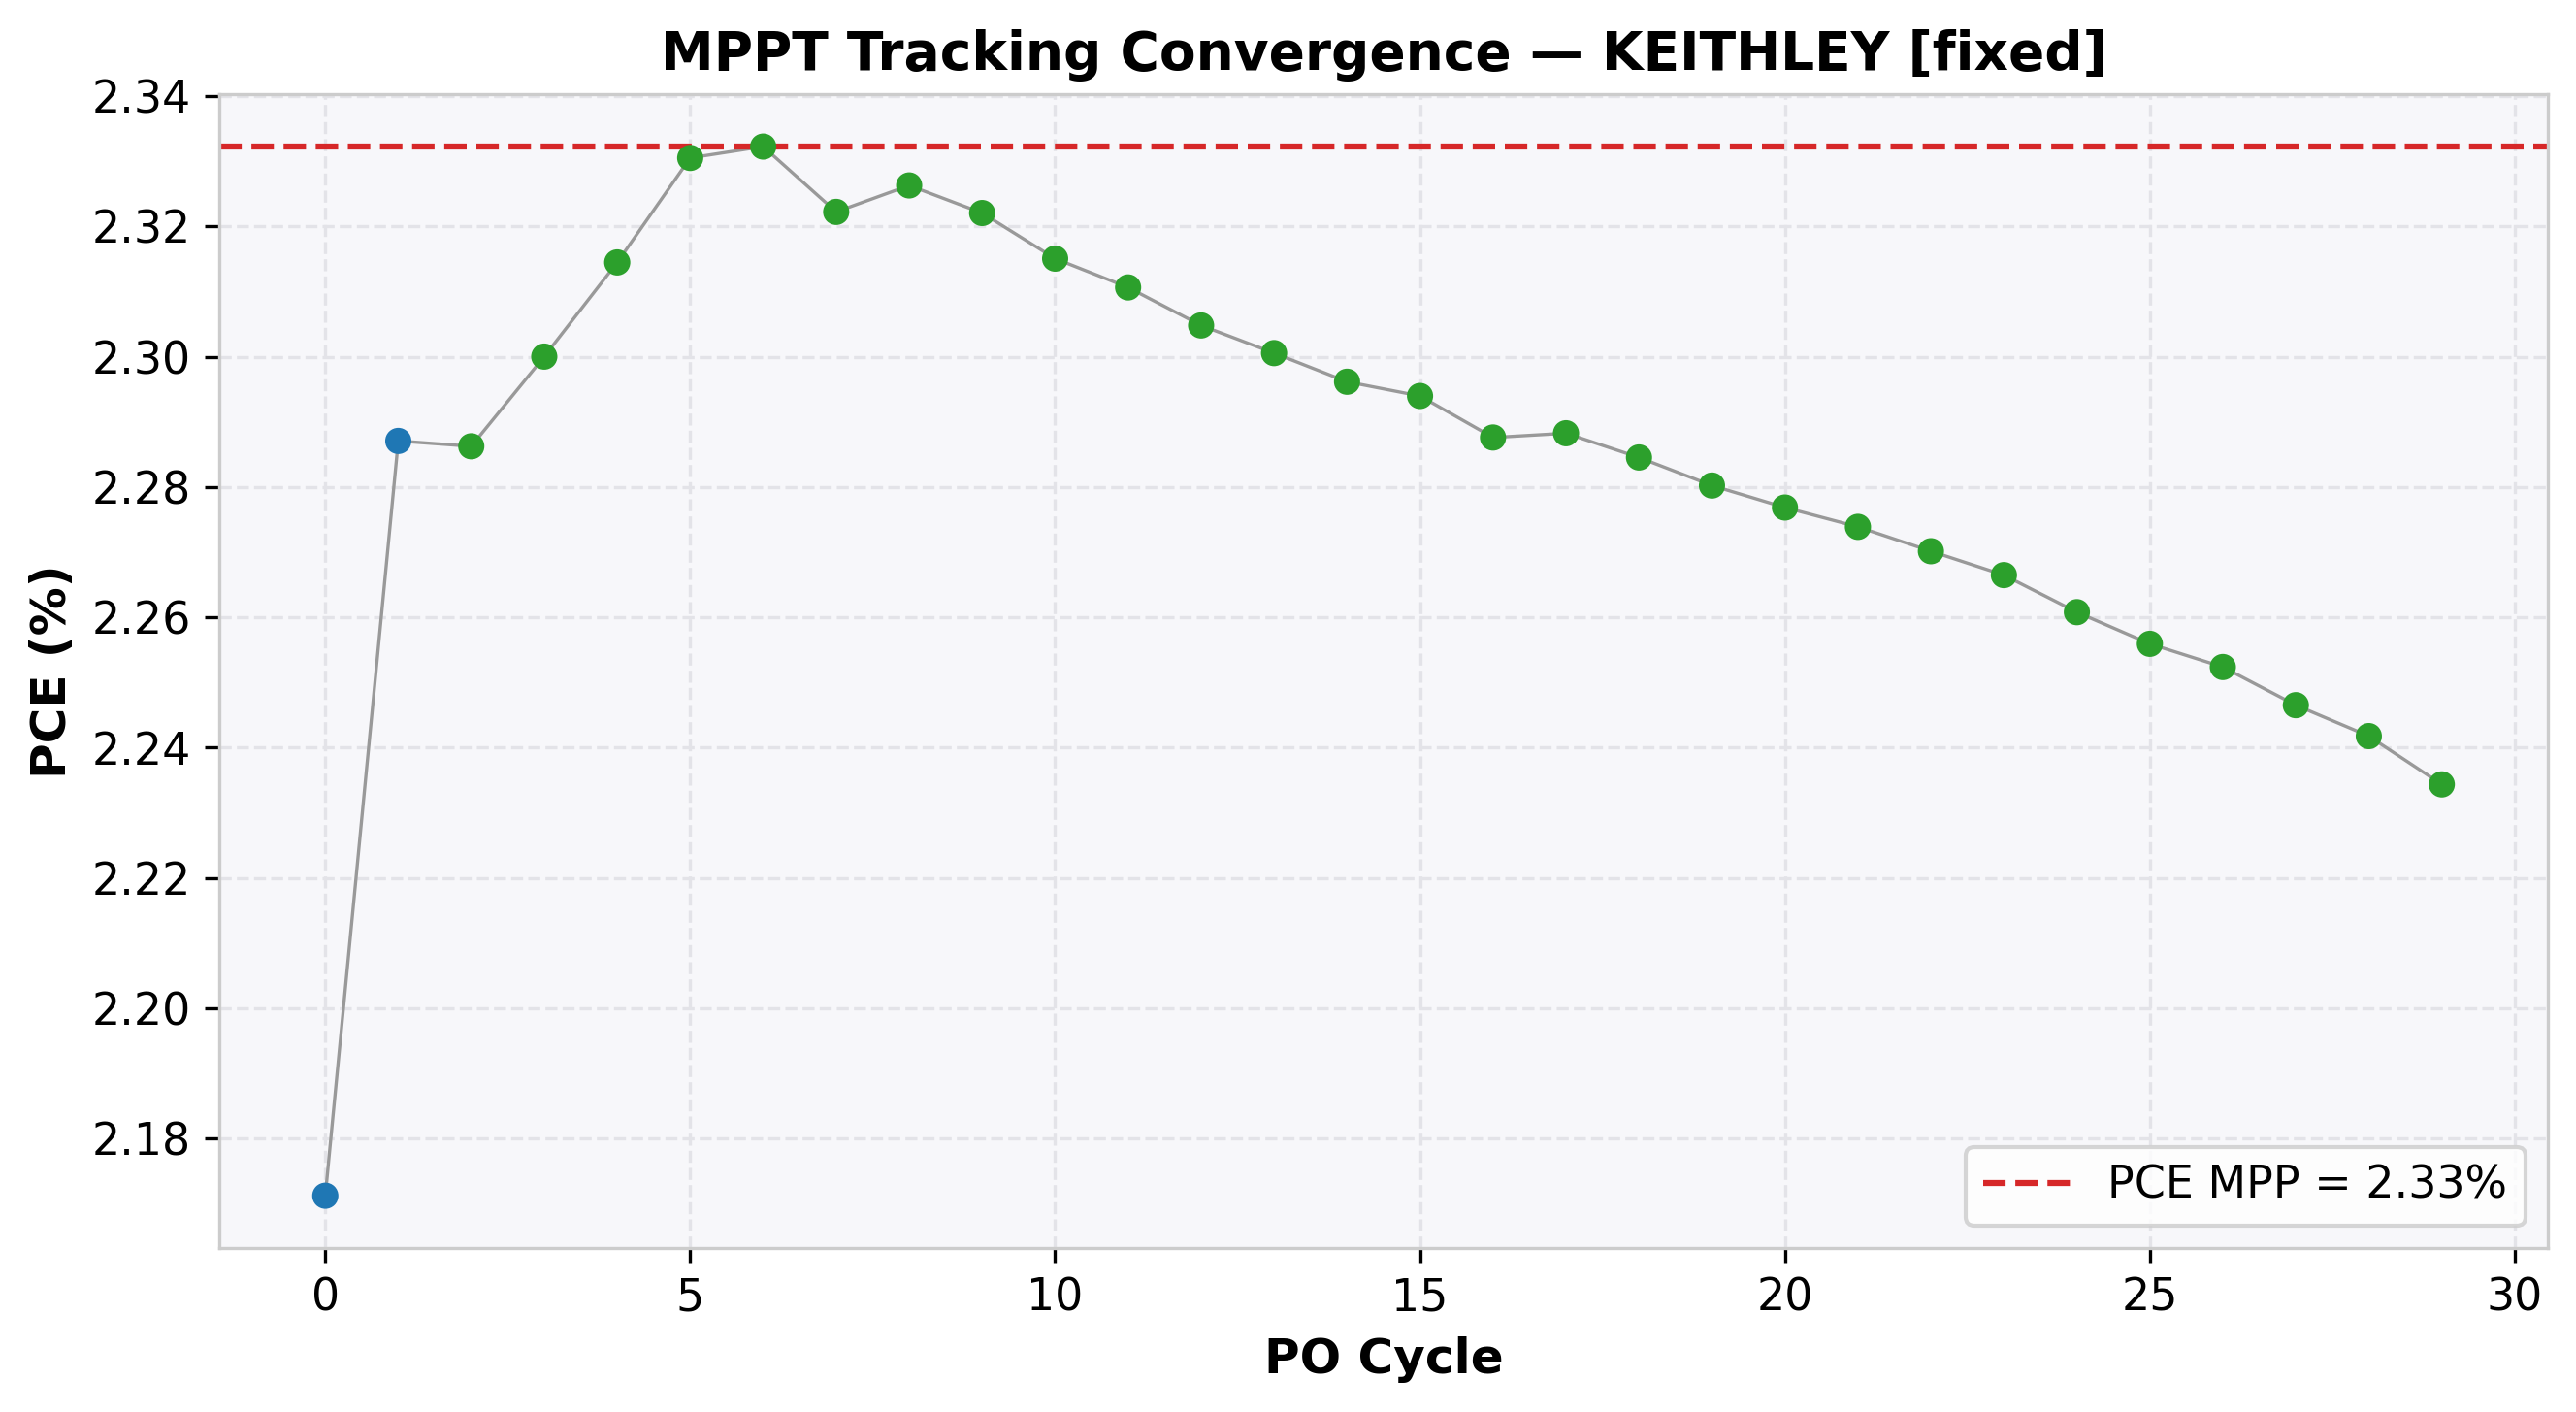

The data file committed next to this chart (first rows):
cycle, time(s), voltage(V), j_current(mA/cm²), power(mW), power_density(mW/cm²), PCE(%), direction, step, mode
0, 2.009, 0.95, -2.286, 10.86, 2.171, 2.171, -1, 0.05, EXPLORE
1, 4.015, 0.9, -2.541, 11.44, 2.287, 2.287, -1, 0.05, EXPLORE
2, 6.02, 0.85, -2.69, 11.43, 2.286, 2.286, 1, 0.01, REFINE
3, 8.021, 0.86, -2.674, 11.5, 2.3, 2.3, 1, 0.01, REFINE
4, 10.03, 0.87, -2.66, 11.57, 2.314, 2.314, 1, 0.01, REFINE
5, 12.04, 0.88, -2.648, 11.65, 2.331, 2.331, 1, 0.01, REFINE
6, 14.05, 0.89, -2.621, 11.66, 2.332, 2.332, 1, 0.01, REFINE
7, 16.05, 0.9, -2.58, 11.61, 2.322, 2.322, -1, 0.01, REFINE
8, 18.06, 0.89, -2.614, 11.63, 2.326, 2.326, -1, 0.01, REFINE
9, 20.06, 0.88, -2.639, 11.61, 2.322, 2.322, 1, 0.01, REFINE
10, 22.07, 0.89, -2.601, 11.58, 2.315, 2.315, -1, 0.01, REFINE
11, 24.08, 0.88, -2.626, 11.55, 2.311, 2.311, 1, 0.01, REFINE
12, 26.09, 0.89, -2.59, 11.52, 2.305, 2.305, -1, 0.01, REFINE
13, 28.09, 0.88, -2.614, 11.5, 2.301, 2.301, 1, 0.01, REFINE
14, 30.1, 0.89, -2.58, 11.48, 2.296, 2.296, -1, 0.01, REFINE
15, 32.11, 0.88, -2.607, 11.47, 2.294, 2.294, 1, 0.01, REFINE
16, 34.11, 0.89, -2.57, 11.44, 2.288, 2.288, -1, 0.01, REFINE
17, 36.11, 0.88, -2.6, 11.44, 2.288, 2.288, -1, 0.01, REFINE
18, 38.12, 0.87, -2.626, 11.42, 2.285, 2.285, 1, 0.01, REFINE
19, 40.12, 0.88, -2.591, 11.4, 2.28, 2.28, -1, 0.01, REFINE
20, 42.13, 0.87, -2.617, 11.38, 2.277, 2.277, 1, 0.01, REFINE
21, 44.14, 0.88, -2.584, 11.37, 2.274, 2.274, -1, 0.01, REFINE
22, 46.14, 0.87, -2.609, 11.35, 2.27, 2.27, 1, 0.01, REFINE
23, 48.14, 0.88, -2.576, 11.33, 2.266, 2.266, -1, 0.01, REFINE
24, 50.16, 0.87, -2.599, 11.3, 2.261, 2.261, 1, 0.01, REFINE
25, 52.17, 0.88, -2.564, 11.28, 2.256, 2.256, -1, 0.01, REFINE
26, 54.17, 0.87, -2.589, 11.26, 2.252, 2.252, 1, 0.01, REFINE
27, 56.18, 0.88, -2.553, 11.23, 2.247, 2.247, -1, 0.01, REFINE
28, 58.19, 0.87, -2.577, 11.21, 2.242, 2.242, 1, 0.01, REFINE
29, 60.2, 0.88, -2.539, 11.17, 2.234, 2.234, -1, 0.01, REFINE
